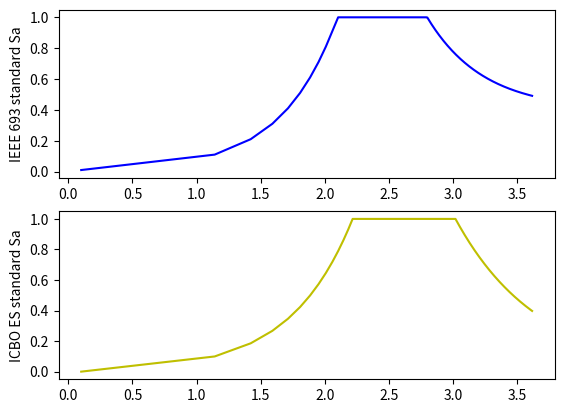

Reproduce this figure in Python.
__author__ = 'Dario Hermida'
import matplotlib.pyplot as plt
import math


# creation of my input plot 3 manual regions
my_function = []
my_axis = []
value = 0.0
index = 0.01
index_step = 0.1
T_cero = 0.2
# range creation
limit_1_low = 0.0
limit_1_up = 1/(5*T_cero)
limit_2_up = 1/T_cero
limit_3_up = 33.0

while index < limit_1_up:
    value = index*5*T_cero
    my_function.append(value)
    my_axis.append(math.log10(index/0.1)+1.1)
    index += index_step

while index < limit_2_up:
    value = 1
    my_function.append(value)
    my_axis.append(math.log10(index/0.1)+1.1)
    index += index_step

while index < limit_3_up:
    value = 0.6/(index*T_cero) + 0.4
    my_function.append(value)
    my_axis.append(math.log10(index/0.1)+1.1)
    index += index_step

# plt.plot(my_function, 'bo')
# plt.ylabel('some numbers')
# plt.show()

# second function
my_function2 = []
value = 0.0
index = 0
index_step = 0.1
T_cero = 0.2
# range creation
limit_1_low = 0.0
limit_1_up = 1.3
limit_2_up = 8.3
limit_3_up = 33.0

while index < limit_1_up:
    value = (index/1.3)**0.9
    my_function2.append(value)
    index += index_step

while index < limit_2_up:
    value = 1
    my_function2.append(value)
    index += index_step

while index < limit_3_up:
    value = (8.3/index)**0.67
    my_function2.append(value)
    index += index_step
#create your x-axis
plt.figure(1)
plt.subplot(211)
plt.plot(my_axis, my_function, 'b-')
plt.ylabel('IEEE 693 standard Sa')

plt.subplot(212)
plt.plot(my_axis, my_function2, 'y-')
plt.ylabel('ICBO ES standard Sa')
plt.show()
